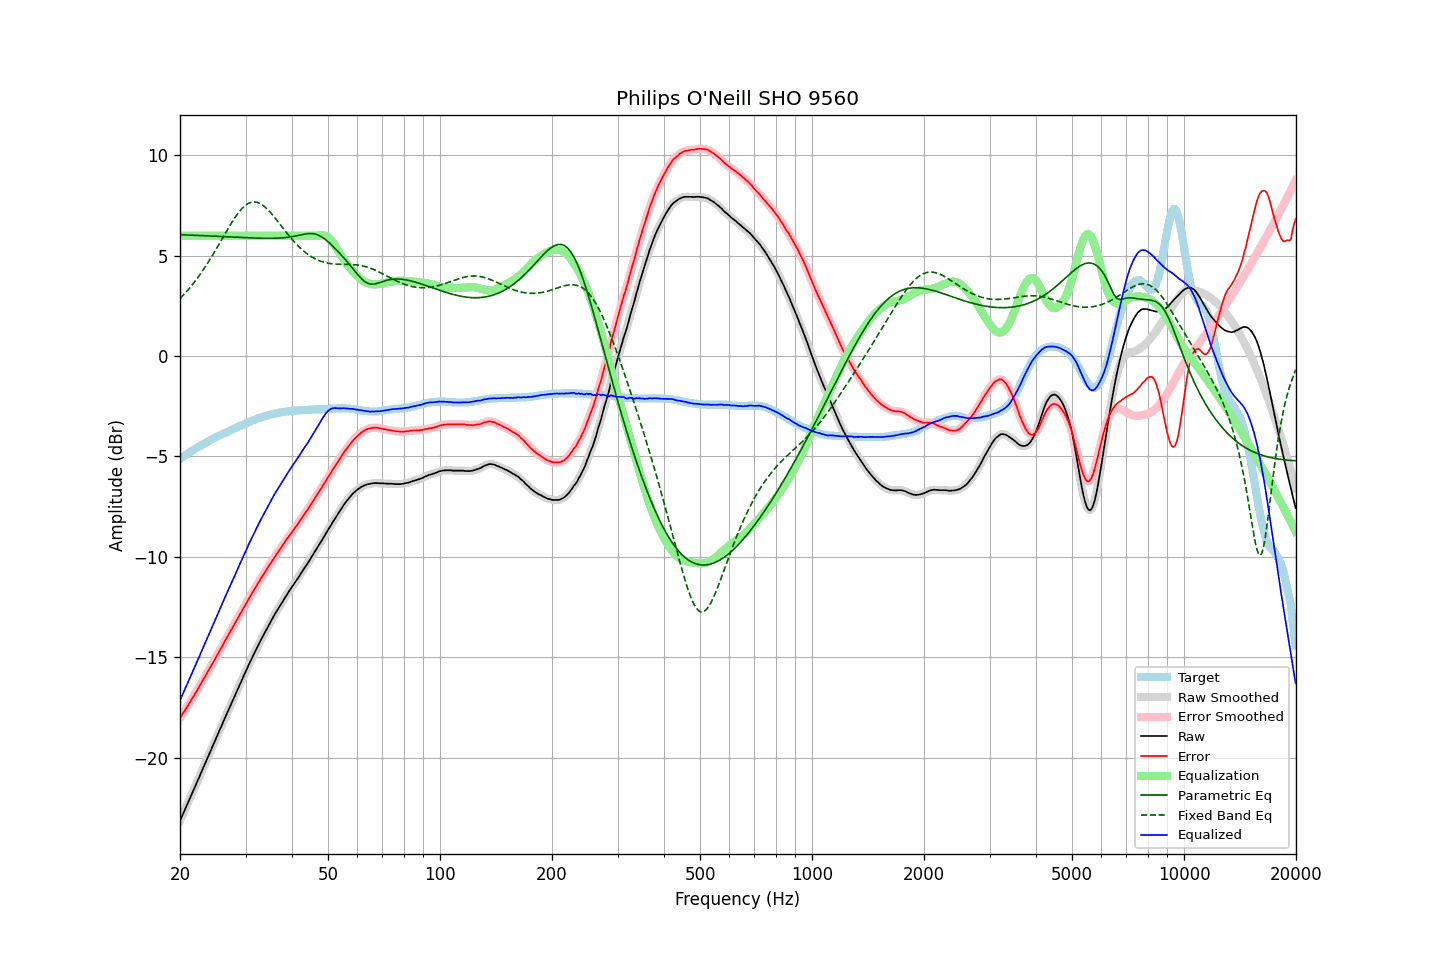

Data behind this chart, as committed beside it:
frequency, raw, error, smoothed, error_smoothed, equalization, parametric_eq, fixed_band_eq, equalized_raw, equalized_smoothed, target
20.00, -23.15, -18.02, -23.15, -18.02, 6.00, 6.05, 2.87, -17.15, -17.15, -5.12
20.20, -22.97, -17.90, -22.97, -17.90, 6.00, 6.05, 2.95, -16.97, -16.97, -5.06
20.40, -22.78, -17.77, -22.79, -17.78, 6.00, 6.04, 3.03, -16.78, -16.79, -5.01
20.61, -22.61, -17.66, -22.61, -17.65, 6.00, 6.04, 3.12, -16.61, -16.61, -4.95
20.81, -22.42, -17.52, -22.43, -17.53, 6.00, 6.04, 3.21, -16.42, -16.43, -4.90
21.02, -22.25, -17.40, -22.24, -17.40, 6.00, 6.03, 3.30, -16.25, -16.24, -4.84
21.23, -22.07, -17.27, -22.06, -17.27, 6.00, 6.03, 3.39, -16.07, -16.06, -4.79
21.44, -21.87, -17.13, -21.88, -17.14, 6.00, 6.03, 3.49, -15.87, -15.88, -4.74
21.66, -21.70, -17.01, -21.70, -17.00, 6.00, 6.02, 3.59, -15.70, -15.70, -4.69
21.87, -21.51, -16.87, -21.51, -16.87, 6.00, 6.02, 3.69, -15.51, -15.51, -4.64
22.09, -21.32, -16.73, -21.33, -16.74, 6.00, 6.02, 3.79, -15.32, -15.33, -4.59
22.31, -21.14, -16.60, -21.14, -16.60, 6.00, 6.01, 3.90, -15.14, -15.14, -4.54
22.54, -20.97, -16.47, -20.96, -16.46, 6.00, 6.01, 4.01, -14.97, -14.96, -4.50
22.76, -20.77, -16.32, -20.78, -16.33, 6.00, 6.00, 4.13, -14.77, -14.78, -4.45
22.99, -20.60, -16.18, -20.59, -16.18, 6.00, 6.00, 4.24, -14.60, -14.59, -4.41
23.22, -20.41, -16.04, -20.41, -16.04, 6.00, 6.00, 4.36, -14.41, -14.41, -4.36
23.45, -20.22, -15.90, -20.22, -15.90, 6.00, 5.99, 4.48, -14.22, -14.22, -4.32
23.69, -20.04, -15.77, -20.04, -15.77, 6.00, 5.99, 4.61, -14.04, -14.04, -4.27
23.92, -19.85, -15.62, -19.85, -15.63, 6.00, 5.99, 4.73, -13.85, -13.85, -4.23
24.16, -19.67, -15.49, -19.67, -15.49, 6.00, 5.98, 4.86, -13.67, -13.67, -4.18
24.40, -19.48, -15.34, -19.49, -15.35, 6.00, 5.98, 4.99, -13.48, -13.49, -4.14
24.65, -19.31, -15.21, -19.30, -15.20, 6.00, 5.97, 5.13, -13.31, -13.30, -4.10
24.89, -19.12, -15.06, -19.12, -15.06, 6.00, 5.97, 5.26, -13.12, -13.12, -4.06
25.14, -18.93, -14.91, -18.94, -14.91, 6.00, 5.97, 5.40, -12.93, -12.94, -4.02
25.39, -18.75, -14.77, -18.75, -14.77, 6.00, 5.96, 5.53, -12.75, -12.75, -3.98
25.65, -18.57, -14.62, -18.57, -14.63, 6.00, 5.96, 5.67, -12.57, -12.57, -3.94
25.91, -18.39, -14.49, -18.38, -14.48, 6.00, 5.95, 5.81, -12.39, -12.38, -3.90
26.16, -18.19, -14.33, -18.20, -14.33, 6.00, 5.95, 5.95, -12.19, -12.20, -3.86
26.43, -18.02, -14.19, -18.02, -14.19, 6.00, 5.95, 6.09, -12.02, -12.02, -3.83
26.69, -17.84, -14.04, -17.84, -14.04, 6.00, 5.94, 6.23, -11.84, -11.84, -3.79
26.96, -17.66, -13.91, -17.66, -13.90, 6.00, 5.94, 6.36, -11.66, -11.66, -3.75
27.23, -17.48, -13.76, -17.48, -13.76, 6.00, 5.93, 6.50, -11.48, -11.48, -3.72
27.50, -17.30, -13.61, -17.30, -13.61, 6.00, 5.93, 6.63, -11.30, -11.30, -3.68
27.77, -17.11, -13.47, -17.11, -13.47, 6.00, 5.93, 6.75, -11.11, -11.11, -3.64
28.05, -16.93, -13.32, -16.93, -13.33, 6.00, 5.92, 6.88, -10.93, -10.93, -3.61
28.33, -16.75, -13.18, -16.76, -13.18, 6.00, 5.92, 6.99, -10.75, -10.76, -3.57
28.62, -16.58, -13.05, -16.58, -13.04, 6.00, 5.91, 7.10, -10.58, -10.58, -3.53
28.90, -16.39, -12.90, -16.40, -12.90, 6.00, 5.91, 7.20, -10.39, -10.40, -3.49
29.19, -16.22, -12.75, -16.22, -12.76, 6.00, 5.91, 7.30, -10.22, -10.22, -3.46
29.48, -16.04, -12.62, -16.04, -12.62, 6.00, 5.90, 7.38, -10.04, -10.04, -3.42
29.78, -15.87, -12.49, -15.87, -12.48, 6.00, 5.90, 7.46, -9.87, -9.87, -3.38
30.08, -15.70, -12.35, -15.69, -12.34, 6.00, 5.90, 7.52, -9.70, -9.69, -3.35
30.38, -15.52, -12.21, -15.52, -12.20, 6.00, 5.89, 7.58, -9.52, -9.52, -3.31
30.68, -15.34, -12.05, -15.34, -12.06, 6.00, 5.89, 7.62, -9.34, -9.34, -3.28
30.99, -15.17, -11.93, -15.17, -11.92, 6.00, 5.89, 7.66, -9.17, -9.17, -3.24
31.30, -15.00, -11.79, -15.00, -11.79, 6.00, 5.88, 7.67, -9.00, -9.00, -3.21
31.61, -14.84, -11.65, -14.84, -11.66, 6.00, 5.88, 7.68, -8.84, -8.84, -3.18
31.93, -14.68, -11.53, -14.68, -11.52, 6.00, 5.88, 7.67, -8.68, -8.68, -3.15
32.24, -14.51, -11.39, -14.51, -11.39, 6.00, 5.87, 7.66, -8.51, -8.51, -3.12
32.57, -14.35, -11.26, -14.35, -11.26, 6.00, 5.87, 7.63, -8.35, -8.35, -3.09
32.89, -14.18, -11.12, -14.19, -11.12, 6.00, 5.87, 7.59, -8.18, -8.19, -3.06
33.22, -14.04, -10.99, -14.03, -11.00, 6.00, 5.87, 7.54, -8.04, -8.03, -3.04
33.55, -13.88, -10.87, -13.88, -10.87, 6.00, 5.87, 7.49, -7.88, -7.88, -3.01
33.89, -13.74, -10.74, -13.74, -10.74, 6.00, 5.87, 7.42, -7.74, -7.74, -2.99
34.23, -13.59, -10.61, -13.59, -10.62, 6.00, 5.86, 7.35, -7.59, -7.59, -2.97
34.57, -13.44, -10.49, -13.44, -10.49, 6.00, 5.86, 7.27, -7.44, -7.44, -2.94
34.92, -13.29, -10.37, -13.29, -10.36, 6.00, 5.86, 7.18, -7.29, -7.29, -2.92
35.27, -13.14, -10.24, -13.14, -10.24, 6.00, 5.87, 7.09, -7.14, -7.14, -2.90
35.62, -13.00, -10.11, -13.00, -10.11, 6.00, 5.87, 6.99, -7.00, -7.00, -2.88
35.97, -12.85, -9.99, -12.86, -9.99, 6.00, 5.87, 6.89, -6.85, -6.86, -2.86
... 635 more rows
